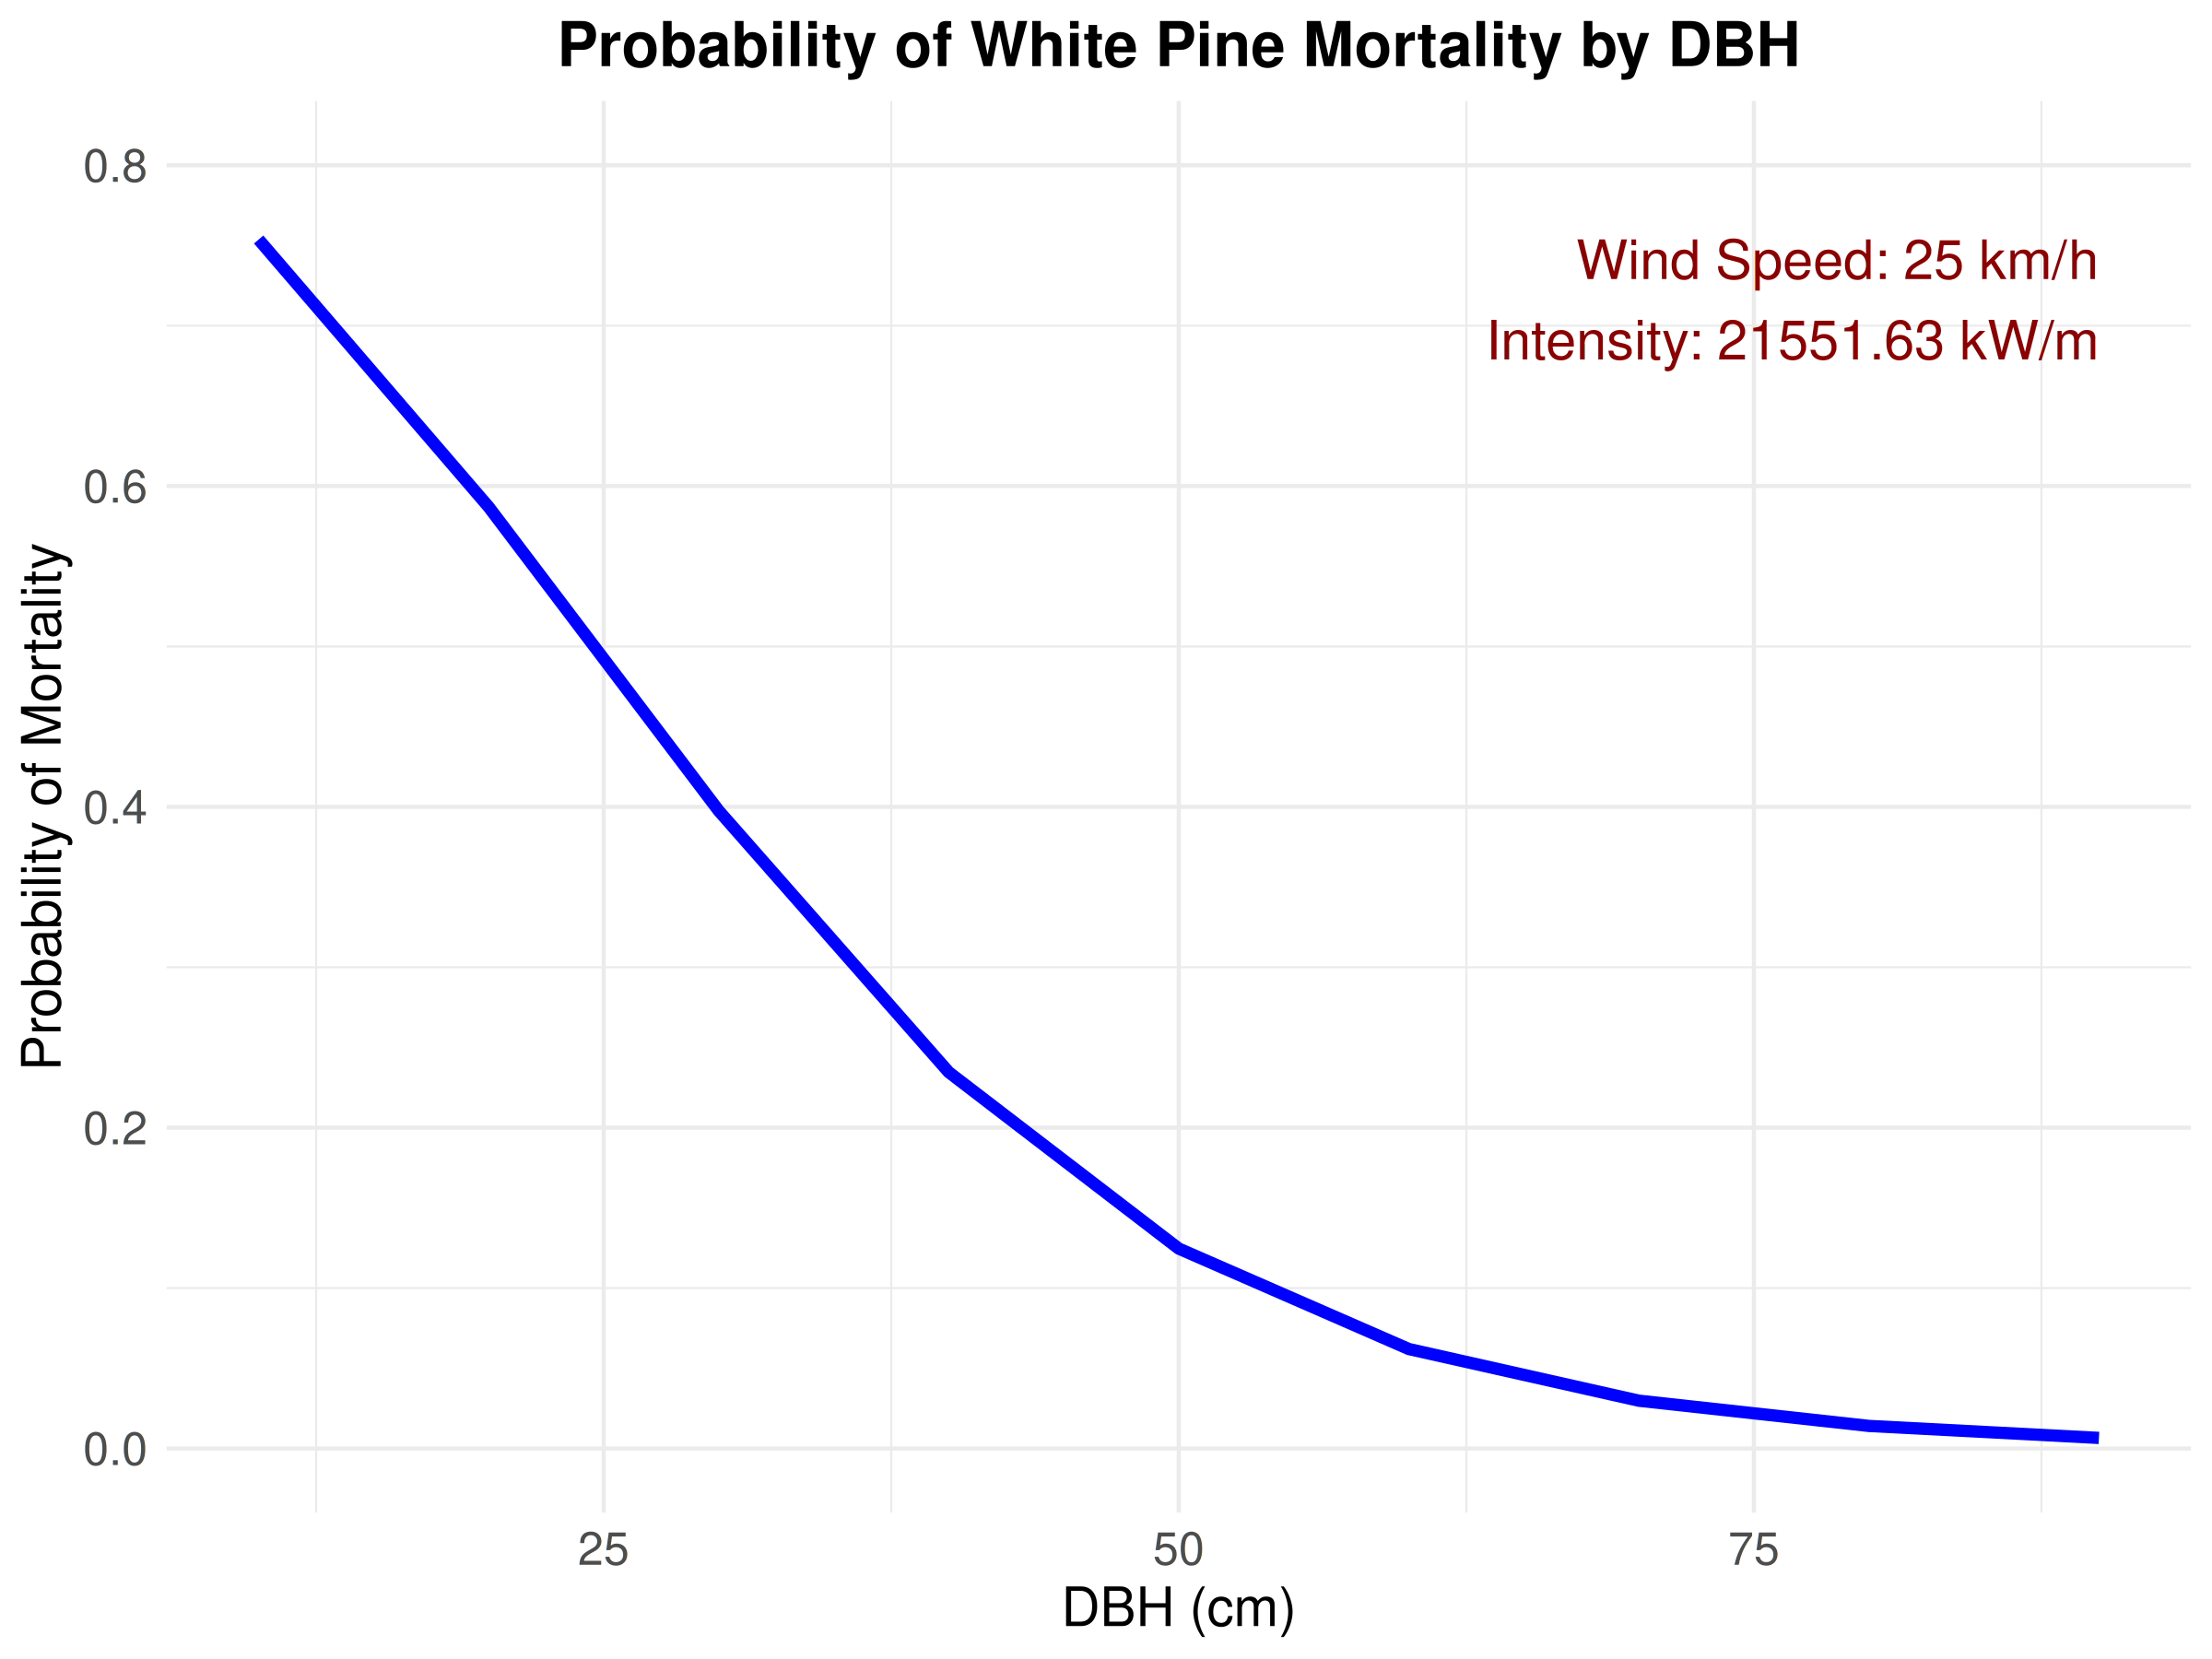

The file beside this chart, header and first rows:
DBH, HSB, p_mort, intensity
10, 7.633, 0.7537, 21552
20, 7.633, 0.587, 21552
30, 7.633, 0.3976, 21552
40, 7.633, 0.2346, 21552
50, 7.633, 0.1246, 21552
60, 7.633, 0.062, 21552
70, 7.633, 0.02978, 21552
80, 7.633, 0.01406, 21552
90, 7.633, 0.006577, 21552
